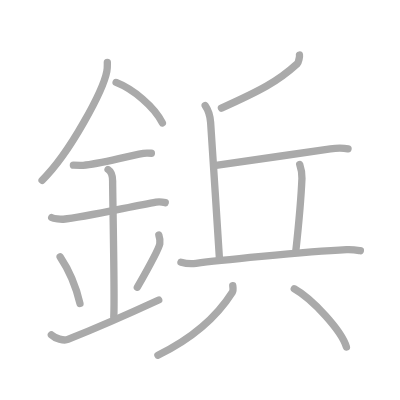
t = 0.00 s
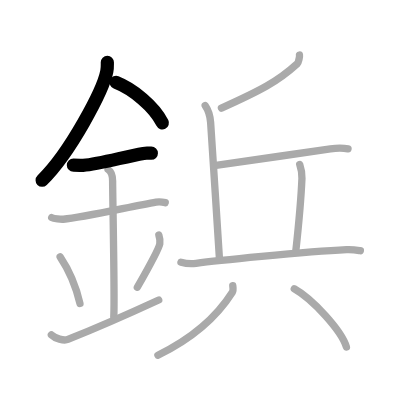
t = 3.00 s
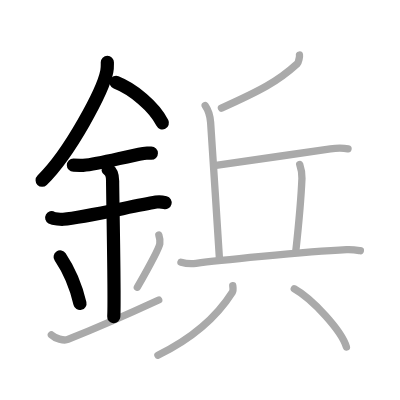
t = 6.00 s
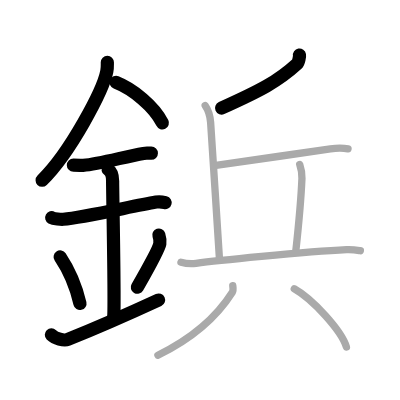
t = 9.00 s
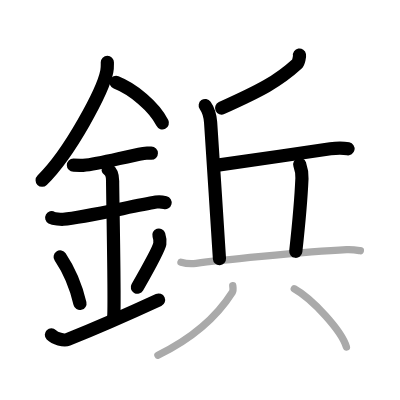
t = 12.00 s
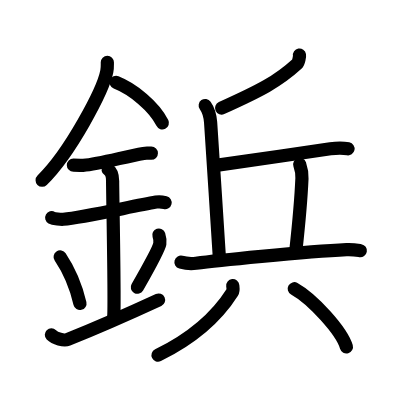
t = 15.00 s

The animated SVG that drew these frames (rendered in a browser with its animation timeline set to each time). Animation: 15 SMIL elements (animate=15); one cycle of 15.00 s.

<?xml version="1.0" standalone="no"?>
<!DOCTYPE svg PUBLIC "-//W3C//DTD SVG 1.1//EN"   "http://www.w3.org/Graphics/SVG/1.1/DTD/svg11.dtd">
<svg width="400px" height="400px"  version="1.1" xmlns="http://www.w3.org/2000/svg">
  <defs>
    <marker id="Triangle" viewBox="0 0 10 10" refX="0" refY="5" markerUnits="strokeWidth" markerWidth="3" style="stroke-opacity:0%;fill:#aaaaaa;" markerHeight="2" orient="auto">
      <path d="M 0 0 L 10 5 L 0 10 z" />
    </marker>
    
    <marker id="Arrow" viewBox="0 0 10 10" refX="5" refY="5" markerUnits="strokeWidth" markerWidth="1.8" style="stroke-opacity:0%;fill:#770000;" markerHeight="2" orient="auto">
      <path d="M 0 4 L 6 4 L 4 1 L 10 5 L 4 9 L 6 6 L 0 6 z" />
        <circle cx="5" cy="5" r="5" />
      </marker>
    
    <marker id="TriangleRed" viewBox="0 0 10 10" refX="0" refY="5" markerUnits="strokeWidth" markerWidth="3" style="stroke-opacity:0%;fill:#CC0000;" markerHeight="2" orient="auto">
      <path d="M 0 0 L 10 5 L 0 10 z" />
    </marker>
    
    <marker id="ArrowRed" viewBox="0 0 10 10" refX="5" refY="5" markerUnits="strokeWidth" markerWidth="1.8" style="stroke-opacity:0%;fill:#CC0000;" markerHeight="2" orient="auto">
      <path d="M 0 4 L 6 4 L 4 1 L 10 5 L 4 9 L 6 6 L 0 6 z" />
        <circle cx="5" cy="5" r="5" />
      </marker>
    
  </defs>
  
  <path style="fill:#ffffff; fill-opacity:100%; fill-rule:evenodd; stroke-width:0;" d="M 0 0 L 400px 0 L 400px 400px L 0 400px L 0 0" />

  <g transform="scale(3.6697247706422 3.6697247706422)">
<path style="fill:none; fill-opacity:0%; fill-rule:evenodd; stroke:#aaaaaa; stroke-opacity:100%; stroke-width: 1.5pt; stroke-linejoin:round; stroke-linecap:round;" d="M29.25 16.99c0 0.82 0.05 1.47-0.14 2.45c-0.95 5.1-9.94 22.13-17.64 29.69"></path>
<path style="fill:none; fill-opacity:0%; fill-rule:evenodd; stroke:#aaaaaa; stroke-opacity:100%; stroke-width: 1.5pt; stroke-linejoin:round; stroke-linecap:round;" d="M31.64 22.46C36.2 24.25 42.03 29 44.25 33.5"></path>
<path style="fill:none; fill-opacity:0%; fill-rule:evenodd; stroke:#aaaaaa; stroke-opacity:100%; stroke-width: 1.5pt; stroke-linejoin:round; stroke-linecap:round;" d="M20 45c1.5 0 2.18 0.09 2.67 0.06C27 44.74 33.75 42.75 39.1 41.8c0.73-0.13 0.9-0.05 2.15-0.05"></path>
<path style="fill:none; fill-opacity:0%; fill-rule:evenodd; stroke:#aaaaaa; stroke-opacity:100%; stroke-width: 1.5pt; stroke-linejoin:round; stroke-linecap:round;" d="M14.09 59.31c0.59 0.33 2.56 0.48 3.17 0.43c5.49-0.49 18.49-3.49 25.28-4.67c0.74-0.13 1.38-0.13 2.49 0.15"></path>
<path style="fill:none; fill-opacity:0%; fill-rule:evenodd; stroke:#aaaaaa; stroke-opacity:100%; stroke-width: 1.5pt; stroke-linejoin:round; stroke-linecap:round;" d="M29.45 46.19c1.24 0.78 1.24 2.52 1.24 3.14c0 4.35 0.62 32.63 0.31 36.98"></path>
<path style="fill:none; fill-opacity:0%; fill-rule:evenodd; stroke:#aaaaaa; stroke-opacity:100%; stroke-width: 1.5pt; stroke-linejoin:round; stroke-linecap:round;" d="M16.39 70.01c3.19 4.76 4.75 9.91 5.4 12.69"></path>
<path style="fill:none; fill-opacity:0%; fill-rule:evenodd; stroke:#aaaaaa; stroke-opacity:100%; stroke-width: 1.5pt; stroke-linejoin:round; stroke-linecap:round;" d="M43.29 64.05c0.23 0.71 0.35 1.75 0.26 2.35c-0.23 1.54-3.55 7.36-6.13 11.88"></path>
<path style="fill:none; fill-opacity:0%; fill-rule:evenodd; stroke:#aaaaaa; stroke-opacity:100%; stroke-width: 1.5pt; stroke-linejoin:round; stroke-linecap:round;" d="M14 91.25c1 1 3.42 1.68 4.5 1.25c1.25-0.5 11.75-4.75 24.75-10.75"></path>
<path style="fill:none; fill-opacity:0%; fill-rule:evenodd; stroke:#aaaaaa; stroke-opacity:100%; stroke-width: 1.5pt; stroke-linejoin:round; stroke-linecap:round;" d="M81.61 15c0.06 0.34-0.23 2.02-0.61 2.37c-5.32 4.86-10.03 7.3-20.66 12.09"></path>
<path style="fill:none; fill-opacity:0%; fill-rule:evenodd; stroke:#aaaaaa; stroke-opacity:100%; stroke-width: 1.5pt; stroke-linejoin:round; stroke-linecap:round;" d="M55.92 28.75c1.07 1.51 1.35 2.95 1.47 4.59c0.46 6.06 1.86 29.16 2.41 37.15"></path>
<path style="fill:none; fill-opacity:0%; fill-rule:evenodd; stroke:#aaaaaa; stroke-opacity:100%; stroke-width: 1.5pt; stroke-linejoin:round; stroke-linecap:round;" d="M58.38 45.13c7.84-1.12 22.15-3.17 31.66-4.58c1.42-0.21 3.91-0.18 4.8 0"></path>
<path style="fill:none; fill-opacity:0%; fill-rule:evenodd; stroke:#aaaaaa; stroke-opacity:100%; stroke-width: 1.5pt; stroke-linejoin:round; stroke-linecap:round;" d="M81.67 44.81c0.4 1.18 0.67 2.42 0.61 3.8C82 55.25 81.75 58 80.6 68.49"></path>
<path style="fill:none; fill-opacity:0%; fill-rule:evenodd; stroke:#aaaaaa; stroke-opacity:100%; stroke-width: 1.5pt; stroke-linejoin:round; stroke-linecap:round;" d="M49.31 71.46c1.07 0.29 3.06 0.43 4.12 0.29c4.35-0.57 29.56-3.2 41.01-3.73c1.79-0.08 2.86 0.14 3.76 0.29"></path>
<path style="fill:none; fill-opacity:0%; fill-rule:evenodd; stroke:#aaaaaa; stroke-opacity:100%; stroke-width: 1.5pt; stroke-linejoin:round; stroke-linecap:round;" d="M63.43 77.84c0.05 0.45 0.21 1.29-0.11 1.79c-3.99 6.3-9.89 12.08-20.29 17.16"></path>
<path style="fill:none; fill-opacity:0%; fill-rule:evenodd; stroke:#aaaaaa; stroke-opacity:100%; stroke-width: 1.5pt; stroke-linejoin:round; stroke-linecap:round;" d="M80.19 78.68c5.01 2.8 12.95 11.52 14.21 15.88"></path>

<path style="fill:none; fill-opacity:0%; fill-rule:evenodd; stroke:#000000; stroke-opacity:100%; stroke-width: 2.7pt; stroke-linejoin:round; stroke-linecap:round;" d="M29.25 16.99c0 0.82 0.05 1.47-0.14 2.45c-0.95 5.1-9.94 22.13-17.64 29.69" pathLength="100" stroke-dashoffset="100" stroke-dasharray="100 105"><animate id="dashAnim1" attributeName="stroke-dashoffset" from="100" to="0" dur="1s" calcMode="linear" fill="freeze"/></path>
<path style="fill:none; fill-opacity:0%; fill-rule:evenodd; stroke:#000000; stroke-opacity:100%; stroke-width: 2.7pt; stroke-linejoin:round; stroke-linecap:round;" d="M31.64 22.46C36.2 24.25 42.03 29 44.25 33.5" pathLength="100" stroke-dashoffset="100" stroke-dasharray="100 105"><animate id="dashAnim2" attributeName="stroke-dashoffset" from="100" to="0" dur="1s" calcMode="linear" begin="dashAnim1.end" fill="freeze"/></path>
<path style="fill:none; fill-opacity:0%; fill-rule:evenodd; stroke:#000000; stroke-opacity:100%; stroke-width: 2.7pt; stroke-linejoin:round; stroke-linecap:round;" d="M20 45c1.5 0 2.18 0.09 2.67 0.06C27 44.74 33.75 42.75 39.1 41.8c0.73-0.13 0.9-0.05 2.15-0.05" pathLength="100" stroke-dashoffset="100" stroke-dasharray="100 105"><animate id="dashAnim3" attributeName="stroke-dashoffset" from="100" to="0" dur="1s" calcMode="linear" begin="dashAnim2.end" fill="freeze"/></path>
<path style="fill:none; fill-opacity:0%; fill-rule:evenodd; stroke:#000000; stroke-opacity:100%; stroke-width: 2.7pt; stroke-linejoin:round; stroke-linecap:round;" d="M14.09 59.31c0.59 0.33 2.56 0.48 3.17 0.43c5.49-0.49 18.49-3.49 25.28-4.67c0.74-0.13 1.38-0.13 2.49 0.15" pathLength="100" stroke-dashoffset="100" stroke-dasharray="100 105"><animate id="dashAnim4" attributeName="stroke-dashoffset" from="100" to="0" dur="1s" calcMode="linear" begin="dashAnim3.end" fill="freeze"/></path>
<path style="fill:none; fill-opacity:0%; fill-rule:evenodd; stroke:#000000; stroke-opacity:100%; stroke-width: 2.7pt; stroke-linejoin:round; stroke-linecap:round;" d="M29.45 46.19c1.24 0.78 1.24 2.52 1.24 3.14c0 4.35 0.62 32.63 0.31 36.98" pathLength="100" stroke-dashoffset="100" stroke-dasharray="100 105"><animate id="dashAnim5" attributeName="stroke-dashoffset" from="100" to="0" dur="1s" calcMode="linear" begin="dashAnim4.end" fill="freeze"/></path>
<path style="fill:none; fill-opacity:0%; fill-rule:evenodd; stroke:#000000; stroke-opacity:100%; stroke-width: 2.7pt; stroke-linejoin:round; stroke-linecap:round;" d="M16.39 70.01c3.19 4.76 4.75 9.91 5.4 12.69" pathLength="100" stroke-dashoffset="100" stroke-dasharray="100 105"><animate id="dashAnim6" attributeName="stroke-dashoffset" from="100" to="0" dur="1s" calcMode="linear" begin="dashAnim5.end" fill="freeze"/></path>
<path style="fill:none; fill-opacity:0%; fill-rule:evenodd; stroke:#000000; stroke-opacity:100%; stroke-width: 2.7pt; stroke-linejoin:round; stroke-linecap:round;" d="M43.29 64.05c0.23 0.71 0.35 1.75 0.26 2.35c-0.23 1.54-3.55 7.36-6.13 11.88" pathLength="100" stroke-dashoffset="100" stroke-dasharray="100 105"><animate id="dashAnim7" attributeName="stroke-dashoffset" from="100" to="0" dur="1s" calcMode="linear" begin="dashAnim6.end" fill="freeze"/></path>
<path style="fill:none; fill-opacity:0%; fill-rule:evenodd; stroke:#000000; stroke-opacity:100%; stroke-width: 2.7pt; stroke-linejoin:round; stroke-linecap:round;" d="M14 91.25c1 1 3.42 1.68 4.5 1.25c1.25-0.5 11.75-4.75 24.75-10.75" pathLength="100" stroke-dashoffset="100" stroke-dasharray="100 105"><animate id="dashAnim8" attributeName="stroke-dashoffset" from="100" to="0" dur="1s" calcMode="linear" begin="dashAnim7.end" fill="freeze"/></path>
<path style="fill:none; fill-opacity:0%; fill-rule:evenodd; stroke:#000000; stroke-opacity:100%; stroke-width: 2.7pt; stroke-linejoin:round; stroke-linecap:round;" d="M81.61 15c0.06 0.34-0.23 2.02-0.61 2.37c-5.32 4.86-10.03 7.3-20.66 12.09" pathLength="100" stroke-dashoffset="100" stroke-dasharray="100 105"><animate id="dashAnim9" attributeName="stroke-dashoffset" from="100" to="0" dur="1s" calcMode="linear" begin="dashAnim8.end" fill="freeze"/></path>
<path style="fill:none; fill-opacity:0%; fill-rule:evenodd; stroke:#000000; stroke-opacity:100%; stroke-width: 2.7pt; stroke-linejoin:round; stroke-linecap:round;" d="M55.92 28.75c1.07 1.51 1.35 2.95 1.47 4.59c0.46 6.06 1.86 29.16 2.41 37.15" pathLength="100" stroke-dashoffset="100" stroke-dasharray="100 105"><animate id="dashAnim10" attributeName="stroke-dashoffset" from="100" to="0" dur="1s" calcMode="linear" begin="dashAnim9.end" fill="freeze"/></path>
<path style="fill:none; fill-opacity:0%; fill-rule:evenodd; stroke:#000000; stroke-opacity:100%; stroke-width: 2.7pt; stroke-linejoin:round; stroke-linecap:round;" d="M58.38 45.13c7.84-1.12 22.15-3.17 31.66-4.58c1.42-0.21 3.91-0.18 4.8 0" pathLength="100" stroke-dashoffset="100" stroke-dasharray="100 105"><animate id="dashAnim11" attributeName="stroke-dashoffset" from="100" to="0" dur="1s" calcMode="linear" begin="dashAnim10.end" fill="freeze"/></path>
<path style="fill:none; fill-opacity:0%; fill-rule:evenodd; stroke:#000000; stroke-opacity:100%; stroke-width: 2.7pt; stroke-linejoin:round; stroke-linecap:round;" d="M81.67 44.81c0.4 1.18 0.67 2.42 0.61 3.8C82 55.25 81.75 58 80.6 68.49" pathLength="100" stroke-dashoffset="100" stroke-dasharray="100 105"><animate id="dashAnim12" attributeName="stroke-dashoffset" from="100" to="0" dur="1s" calcMode="linear" begin="dashAnim11.end" fill="freeze"/></path>
<path style="fill:none; fill-opacity:0%; fill-rule:evenodd; stroke:#000000; stroke-opacity:100%; stroke-width: 2.7pt; stroke-linejoin:round; stroke-linecap:round;" d="M49.31 71.46c1.07 0.29 3.06 0.43 4.12 0.29c4.35-0.57 29.56-3.2 41.01-3.73c1.79-0.08 2.86 0.14 3.76 0.29" pathLength="100" stroke-dashoffset="100" stroke-dasharray="100 105"><animate id="dashAnim13" attributeName="stroke-dashoffset" from="100" to="0" dur="1s" calcMode="linear" begin="dashAnim12.end" fill="freeze"/></path>
<path style="fill:none; fill-opacity:0%; fill-rule:evenodd; stroke:#000000; stroke-opacity:100%; stroke-width: 2.7pt; stroke-linejoin:round; stroke-linecap:round;" d="M63.43 77.84c0.05 0.45 0.21 1.29-0.11 1.79c-3.99 6.3-9.89 12.08-20.29 17.16" pathLength="100" stroke-dashoffset="100" stroke-dasharray="100 105"><animate id="dashAnim14" attributeName="stroke-dashoffset" from="100" to="0" dur="1s" calcMode="linear" begin="dashAnim13.end" fill="freeze"/></path>
<path style="fill:none; fill-opacity:0%; fill-rule:evenodd; stroke:#000000; stroke-opacity:100%; stroke-width: 2.7pt; stroke-linejoin:round; stroke-linecap:round;" d="M80.19 78.68c5.01 2.8 12.95 11.52 14.21 15.88" pathLength="100" stroke-dashoffset="100" stroke-dasharray="100 105"><animate id="dashAnim15" attributeName="stroke-dashoffset" from="100" to="0" dur="1s" calcMode="linear" begin="dashAnim14.end" fill="freeze"/></path>

</g>

</svg>  
          
